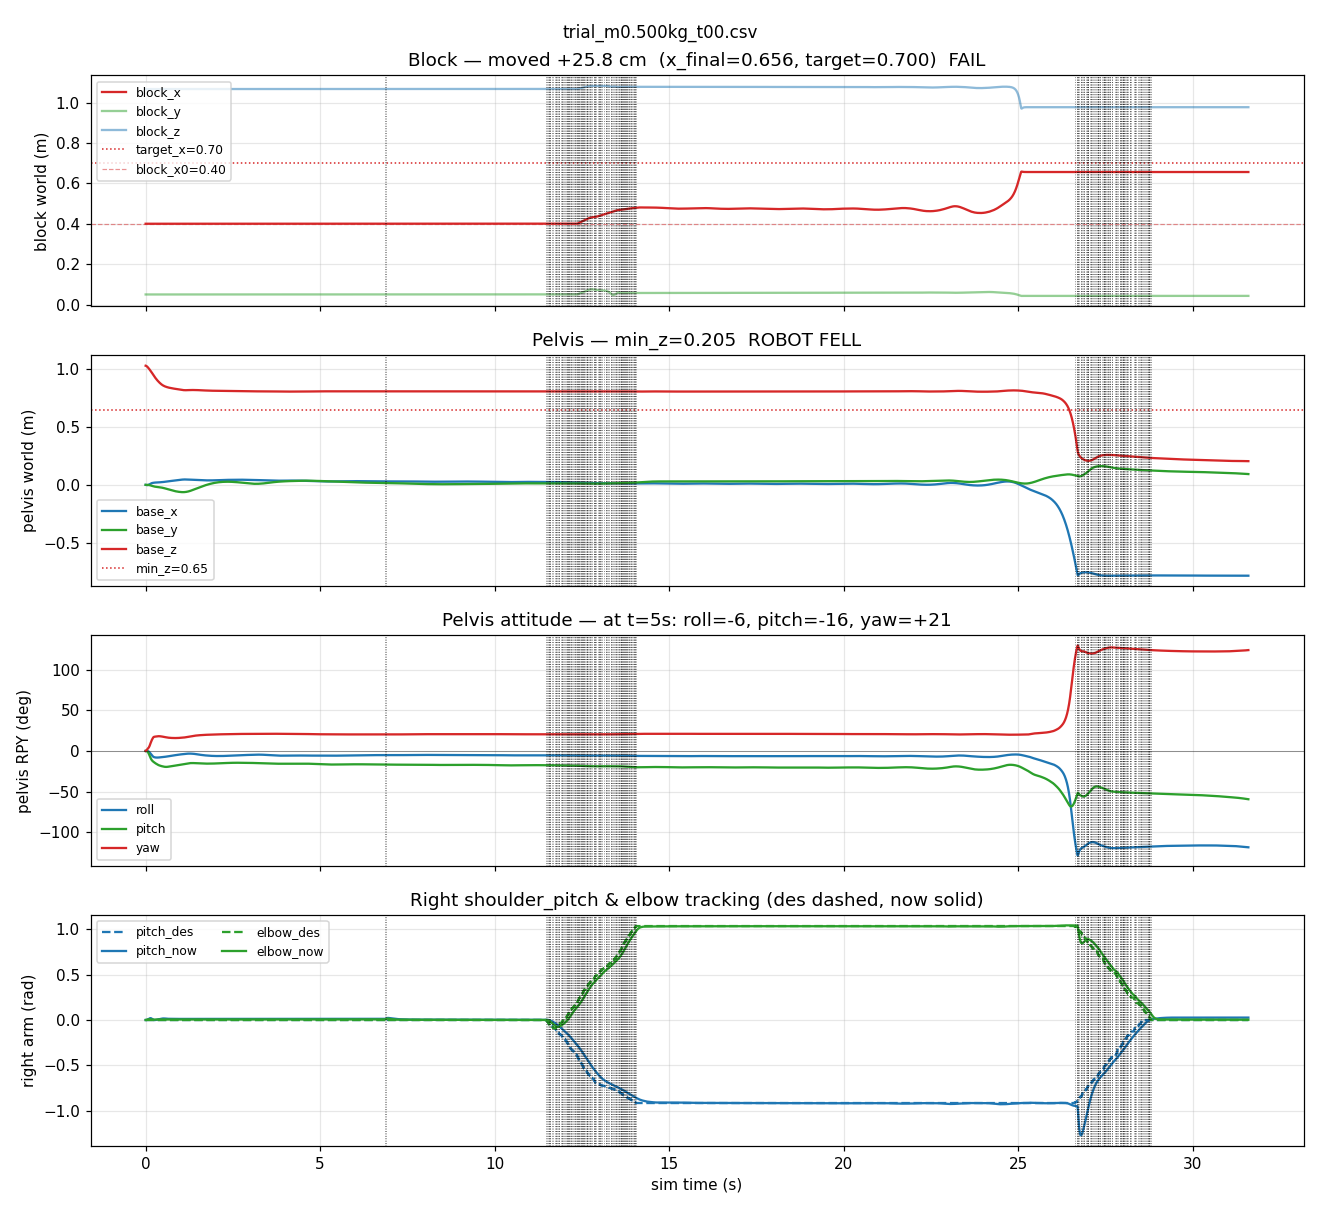

Data behind this chart, as committed beside it:
t, block_x, block_y, block_z, base_x, base_y, base_z, base_qw, base_qx, base_qy, base_qz, wrist_x, wrist_y, wrist_z, wrist_qw, wrist_qx, wrist_qy, wrist_qz, rsp_des, rsr_des, rsy_des, rel_des, rsp_now, rsr_now
0.0020, 0.4, 0.05000, 1.067, -0.00002, -0.00000, 1.03, 1, -0.00000, 0.00001, 0.00013, 0.234, -0.2095, 1.125, 1, 0.00000, 0.00000, 0.00000, -0.0000, 0.0000, 0.0000, 0.0000, -0.0000, -0.0000
0.0040, 0.4, 0.05000, 1.067, -0.00006, -0.00000, 1.03, 1, -0.00000, 0.00002, 0.00037, 0.234, -0.2095, 1.125, 1, -0.00000, -0.00000, 0.00002, -0.0000, 0.0000, 0.0000, 0.0000, -0.0001, -0.0000
0.0060, 0.4, 0.05000, 1.067, -0.00012, -0.00000, 1.03, 1, -0.00000, 0.00003, 0.00072, 0.234, -0.2095, 1.125, 1, -0.00001, -0.00000, 0.00007, -0.0000, 0.0000, 0.0000, 0.0000, -0.0001, -0.0001
0.0080, 0.4, 0.05000, 1.067, -0.00018, -0.00000, 1.03, 1, -0.00000, 0.00004, 0.00114, 0.234, -0.2095, 1.125, 1, -0.00003, -0.00001, 0.00013, -0.0000, 0.0000, 0.0000, 0.0000, -0.0001, -0.0001
0.0100, 0.4, 0.05000, 1.067, -0.00026, -0.00000, 1.029, 1, 0.00001, 0.00004, 0.00167, 0.234, -0.2094, 1.125, 1, -0.00005, -0.00003, 0.00022, -0.0000, 0.0000, 0.0000, 0.0000, -0.0002, -0.0001
0.0120, 0.4, 0.05000, 1.067, -0.00035, -0.00001, 1.029, 1, 0.00002, 0.00005, 0.00229, 0.234, -0.2094, 1.124, 1, -0.00006, -0.00004, 0.00033, -0.0000, 0.0000, 0.0000, 0.0000, -0.0002, -0.0002
0.0140, 0.4, 0.05000, 1.067, -0.00046, -0.00001, 1.029, 1, 0.00002, 0.00005, 0.00296, 0.2339, -0.2094, 1.124, 1, -0.00007, -0.00004, 0.00047, -0.0000, 0.0000, 0.0000, 0.0000, -0.0002, -0.0002
0.0160, 0.4, 0.05000, 1.067, -0.00057, -0.00001, 1.029, 1, 0.00002, 0.00005, 0.00367, 0.2339, -0.2093, 1.124, 1, -0.00009, -0.00004, 0.00063, -0.0000, 0.0000, 0.0000, 0.0000, -0.0003, -0.0003
0.0180, 0.4, 0.05000, 1.067, -0.00070, -0.00002, 1.028, 1, 0.00003, 0.00003, 0.00443, 0.2339, -0.2092, 1.124, 1, -0.00012, -0.00003, 0.00081, -0.0000, 0.0000, 0.0000, 0.0000, -0.0003, -0.0004
0.0200, 0.4, 0.05000, 1.067, -0.00083, -0.00002, 1.028, 1, 0.00003, -0.00000, 0.00521, 0.2339, -0.2092, 1.123, 1, -0.00015, -0.00002, 0.00102, -0.0000, 0.0000, 0.0000, 0.0000, -0.0003, -0.0004
0.0220, 0.4, 0.05000, 1.067, -0.00095, -0.00002, 1.028, 1, 0.00004, -0.00006, 0.00601, 0.2338, -0.2091, 1.123, 1, -0.00019, -0.00003, 0.00125, -0.0000, 0.0000, 0.0000, 0.0000, -0.0003, -0.0005
0.0240, 0.4, 0.05000, 1.067, -0.00108, -0.00002, 1.027, 1, 0.00005, -0.00014, 0.00682, 0.2338, -0.209, 1.123, 1, -0.00022, -0.00005, 0.00149, -0.0000, 0.0000, 0.0000, 0.0000, -0.0003, -0.0006
0.0260, 0.4, 0.05000, 1.067, -0.00121, -0.00002, 1.027, 1, 0.00005, -0.00026, 0.00762, 0.2338, -0.2089, 1.122, 1, -0.00026, -0.00008, 0.00176, -0.0000, 0.0000, 0.0000, 0.0000, -0.0003, -0.0007
0.0280, 0.4, 0.05000, 1.067, -0.00132, -0.00002, 1.026, 1, 0.00008, -0.00041, 0.00843, 0.2338, -0.2088, 1.122, 1, -0.00030, -0.00015, 0.00204, -0.0000, 0.0000, 0.0000, 0.0000, -0.0002, -0.0008
0.0300, 0.4, 0.05000, 1.067, -0.00144, -0.00000, 1.026, 1, 0.00011, -0.00059, 0.00927, 0.2337, -0.2087, 1.121, 1, -0.00031, -0.00024, 0.00234, -0.0000, 0.0000, 0.0000, 0.0000, -0.0001, -0.0009
0.0320, 0.4, 0.05000, 1.067, -0.00154, 0.00001, 1.025, 1, 0.00013, -0.00081, 0.01013, 0.2337, -0.2086, 1.121, 1, -0.00034, -0.00029, 0.00265, -0.0000, 0.0000, 0.0000, 0.0000, -0.0000, -0.0010
0.0340, 0.4, 0.05000, 1.067, -0.00164, 0.00003, 1.025, 0.9999, 0.00014, -0.00107, 0.01100, 0.2337, -0.2084, 1.121, 1, -0.00037, -0.00033, 0.00299, -0.0000, 0.0000, 0.0000, 0.0000, 0.0002, -0.0011
0.0360, 0.4, 0.05000, 1.067, -0.00172, 0.00004, 1.024, 0.9999, 0.00015, -0.00137, 0.01188, 0.2336, -0.2083, 1.12, 1, -0.00042, -0.00037, 0.00333, -0.0000, 0.0000, 0.0000, 0.0000, 0.0004, -0.0013
0.0380, 0.4, 0.05000, 1.067, -0.00179, 0.00006, 1.024, 0.9999, 0.00015, -0.00172, 0.01275, 0.2336, -0.2082, 1.12, 1, -0.00048, -0.00042, 0.00370, -0.0000, 0.0000, 0.0000, 0.0000, 0.0006, -0.0014
0.0400, 0.4, 0.05000, 1.067, -0.00184, 0.00008, 1.024, 0.9999, 0.00014, -0.00213, 0.01350, 0.2335, -0.208, 1.119, 1, -0.00054, -0.00049, 0.00407, -0.0000, 0.0000, 0.0000, 0.0000, 0.0008, -0.0015
0.0420, 0.4, 0.05000, 1.067, -0.00188, 0.00009, 1.023, 0.9999, 0.00013, -0.00259, 0.01414, 0.2335, -0.2079, 1.119, 1, -0.00060, -0.00059, 0.00445, -0.0000, 0.0000, 0.0000, 0.0000, 0.0011, -0.0016
0.0440, 0.4, 0.05000, 1.067, -0.00189, 0.00011, 1.022, 0.9999, 0.00011, -0.00311, 0.01467, 0.2335, -0.2077, 1.118, 1, -0.00066, -0.00075, 0.00482, -0.0000, 0.0000, 0.0000, 0.0000, 0.0014, -0.0017
0.0460, 0.4, 0.05000, 1.067, -0.00189, 0.00011, 1.022, 0.9999, 0.00008, -0.00368, 0.01528, 0.2334, -0.2076, 1.118, 1, -0.00071, -0.00096, 0.00518, -0.0000, 0.0000, 0.0000, 0.0000, 0.0017, -0.0018
0.0480, 0.4, 0.05000, 1.067, -0.00188, 0.00012, 1.021, 0.9999, 0.00005, -0.00431, 0.01596, 0.2334, -0.2074, 1.117, 1, -0.00078, -0.00122, 0.00556, -0.0000, 0.0000, 0.0000, 0.0000, 0.0020, -0.0018
0.0500, 0.4, 0.05000, 1.067, -0.00186, 0.00012, 1.021, 0.9999, -0.00001, -0.00499, 0.01672, 0.2334, -0.2072, 1.117, 1, -0.00083, -0.00152, 0.00596, -0.0000, 0.0000, 0.0000, 0.0000, 0.0023, -0.0019
0.0520, 0.4, 0.05000, 1.067, -0.00184, 0.00011, 1.02, 0.9998, -0.00010, -0.00571, 0.01750, 0.2333, -0.207, 1.117, 1, -0.00092, -0.00183, 0.00637, -0.0000, 0.0000, 0.0000, 0.0000, 0.0027, -0.0019
0.0540, 0.4, 0.05000, 1.067, -0.00181, 0.00009, 1.02, 0.9998, -0.00022, -0.00647, 0.01830, 0.2333, -0.2069, 1.116, 1, -0.00103, -0.00216, 0.00681, -0.0000, 0.0000, 0.0000, 0.0000, 0.0031, -0.0020
0.0560, 0.4, 0.05000, 1.067, -0.00177, 0.00007, 1.019, 0.9998, -0.00037, -0.00727, 0.01911, 0.2332, -0.2067, 1.116, 1, -0.00118, -0.00253, 0.00727, -0.0000, 0.0000, 0.0000, 0.0000, 0.0035, -0.0021
0.0580, 0.4, 0.05000, 1.067, -0.00172, 0.00003, 1.018, 0.9998, -0.00055, -0.00812, 0.01991, 0.2332, -0.2064, 1.115, 1, -0.00135, -0.00294, 0.00774, -0.0000, 0.0000, 0.0000, 0.0000, 0.0040, -0.0021
0.0600, 0.4, 0.05000, 1.067, -0.00166, -0.00001, 1.018, 0.9997, -0.00076, -0.00902, 0.02072, 0.2332, -0.2062, 1.115, 1, -0.00155, -0.00339, 0.00822, -0.0000, 0.0000, 0.0000, 0.0000, 0.0044, -0.0022
0.0620, 0.4, 0.05000, 1.067, -0.00159, -0.00005, 1.017, 0.9997, -0.00098, -0.00996, 0.02153, 0.2331, -0.206, 1.115, 1, -0.00178, -0.00389, 0.00872, -0.0000, 0.0000, 0.0000, 0.0000, 0.0049, -0.0022
0.0640, 0.4, 0.05000, 1.067, -0.00152, -0.00010, 1.016, 0.9997, -0.00121, -0.01094, 0.02237, 0.2331, -0.2058, 1.115, 1, -0.00201, -0.00446, 0.00924, -0.0000, 0.0000, 0.0000, 0.0000, 0.0053, -0.0022
0.0660, 0.4, 0.05000, 1.067, -0.00143, -0.00015, 1.016, 0.9997, -0.00146, -0.01196, 0.02323, 0.2331, -0.2056, 1.114, 0.9999, -0.00225, -0.00509, 0.00977, -0.0000, 0.0000, 0.0000, 0.0000, 0.0058, -0.0023
0.0680, 0.4, 0.05000, 1.067, -0.00133, -0.00020, 1.015, 0.9996, -0.00171, -0.01304, 0.02413, 0.2331, -0.2054, 1.114, 0.9999, -0.00250, -0.00579, 0.01031, -0.0000, 0.0000, 0.0000, 0.0000, 0.0062, -0.0023
0.0700, 0.4, 0.05000, 1.067, -0.00121, -0.00026, 1.014, 0.9996, -0.00198, -0.01418, 0.02506, 0.233, -0.2051, 1.114, 0.9999, -0.00276, -0.00654, 0.01088, -0.0000, 0.0000, 0.0000, 0.0000, 0.0067, -0.0023
0.0720, 0.4, 0.05000, 1.067, -0.00108, -0.00032, 1.014, 0.9995, -0.00227, -0.01538, 0.02601, 0.233, -0.2048, 1.114, 0.9999, -0.00303, -0.00735, 0.01146, -0.0000, 0.0000, 0.0000, 0.0000, 0.0072, -0.0023
0.0740, 0.4, 0.05000, 1.067, -0.00093, -0.00038, 1.013, 0.9995, -0.00257, -0.01663, 0.02698, 0.233, -0.2046, 1.113, 0.9999, -0.00331, -0.00820, 0.01206, -0.0000, 0.0000, 0.0000, 0.0000, 0.0077, -0.0023
0.0760, 0.4, 0.05000, 1.067, -0.00076, -0.00044, 1.012, 0.9994, -0.00287, -0.01793, 0.02798, 0.2331, -0.2043, 1.113, 0.9999, -0.00360, -0.00911, 0.01268, -0.0000, 0.0000, 0.0000, 0.0000, 0.0083, -0.0024
0.0780, 0.4, 0.05000, 1.067, -0.00057, -0.00051, 1.011, 0.9994, -0.00319, -0.01929, 0.02898, 0.2331, -0.204, 1.113, 0.9999, -0.00389, -0.01007, 0.01331, -0.0000, 0.0000, 0.0000, 0.0000, 0.0088, -0.0024
0.0800, 0.4, 0.05000, 1.067, -0.00037, -0.00058, 1.011, 0.9993, -0.00352, -0.02071, 0.03000, 0.2331, -0.2037, 1.113, 0.9998, -0.00420, -0.01108, 0.01396, -0.0000, 0.0000, 0.0000, 0.0000, 0.0093, -0.0024
0.0820, 0.4, 0.05000, 1.067, -0.00015, -0.00065, 1.01, 0.9993, -0.00387, -0.02217, 0.03102, 0.2331, -0.2034, 1.113, 0.9998, -0.00452, -0.01216, 0.01463, -0.0000, 0.0000, 0.0000, 0.0000, 0.0099, -0.0024
0.0840, 0.4, 0.05000, 1.067, 0.00009, -0.00073, 1.009, 0.9992, -0.00423, -0.02368, 0.03210, 0.2332, -0.2031, 1.113, 0.9998, -0.00484, -0.01329, 0.01532, -0.0000, 0.0000, 0.0000, 0.0000, 0.0104, -0.0024
0.0860, 0.4, 0.05000, 1.067, 0.00034, -0.00081, 1.009, 0.9991, -0.00460, -0.02523, 0.03325, 0.2333, -0.2028, 1.113, 0.9998, -0.00518, -0.01447, 0.01603, -0.0000, 0.0000, 0.0000, 0.0000, 0.0110, -0.0024
0.0880, 0.4, 0.05000, 1.067, 0.00060, -0.00089, 1.008, 0.999, -0.00500, -0.02683, 0.03444, 0.2333, -0.2025, 1.113, 0.9997, -0.00553, -0.01571, 0.01677, -0.0000, 0.0000, 0.0000, 0.0000, 0.0115, -0.0024
0.0900, 0.4, 0.05000, 1.067, 0.00087, -0.00098, 1.007, 0.9989, -0.00541, -0.02847, 0.03567, 0.2334, -0.2021, 1.113, 0.9997, -0.00590, -0.01700, 0.01754, -0.0000, 0.0000, 0.0000, 0.0000, 0.0121, -0.0023
0.0920, 0.4, 0.05000, 1.067, 0.00116, -0.00108, 1.006, 0.9989, -0.00584, -0.03015, 0.03694, 0.2335, -0.2018, 1.113, 0.9996, -0.00629, -0.01834, 0.01833, -0.0000, 0.0000, 0.0000, 0.0000, 0.0126, -0.0023
0.0940, 0.4, 0.05000, 1.067, 0.00146, -0.00118, 1.006, 0.9987, -0.00628, -0.03187, 0.03824, 0.2336, -0.2014, 1.113, 0.9996, -0.00669, -0.01973, 0.01916, -0.0000, 0.0000, 0.0000, 0.0000, 0.0132, -0.0023
0.0960, 0.4, 0.05000, 1.067, 0.00178, -0.00128, 1.005, 0.9986, -0.00674, -0.03362, 0.03957, 0.2338, -0.2011, 1.113, 0.9996, -0.00710, -0.02117, 0.02001, -0.0000, 0.0000, 0.0000, 0.0000, 0.0137, -0.0023
0.0980, 0.4, 0.05000, 1.067, 0.00210, -0.00139, 1.004, 0.9985, -0.00721, -0.03541, 0.04092, 0.2339, -0.2007, 1.113, 0.9995, -0.00753, -0.02267, 0.02089, -0.0000, 0.0000, 0.0000, 0.0000, 0.0142, -0.0023
0.1000, 0.4, 0.05000, 1.067, 0.00244, -0.00150, 1.003, 0.9984, -0.00769, -0.03724, 0.04228, 0.2341, -0.2003, 1.113, 0.9994, -0.00797, -0.02420, 0.02180, -0.0000, 0.0000, 0.0000, 0.0000, 0.0147, -0.0023
0.1020, 0.4, 0.05000, 1.067, 0.00279, -0.00162, 1.002, 0.9982, -0.00822, -0.03910, 0.04364, 0.2342, -0.1998, 1.113, 0.9994, -0.00842, -0.02579, 0.02273, -0.0000, 0.0000, 0.0000, 0.0000, 0.0152, -0.0023
0.1040, 0.4, 0.05000, 1.067, 0.00314, -0.00175, 1.002, 0.9981, -0.00875, -0.04097, 0.04507, 0.2344, -0.1994, 1.113, 0.9993, -0.00891, -0.02743, 0.02370, -0.0000, 0.0000, 0.0000, 0.0000, 0.0157, -0.0023
0.1060, 0.4, 0.05000, 1.067, 0.00349, -0.00188, 1.001, 0.998, -0.00931, -0.04283, 0.04655, 0.2346, -0.199, 1.113, 0.9992, -0.00941, -0.02909, 0.02469, -0.0000, 0.0000, 0.0000, 0.0000, 0.0161, -0.0023
0.1080, 0.4, 0.05000, 1.067, 0.00384, -0.00201, 1, 0.9978, -0.00989, -0.04471, 0.04809, 0.2349, -0.1985, 1.113, 0.9991, -0.00993, -0.03078, 0.02572, -0.0000, 0.0000, 0.0000, 0.0000, 0.0165, -0.0024
0.1100, 0.4, 0.05000, 1.067, 0.00420, -0.00214, 0.9992, 0.9976, -0.01048, -0.04660, 0.04968, 0.2351, -0.1981, 1.114, 0.9991, -0.01047, -0.03249, 0.02679, -0.0000, 0.0000, 0.0000, 0.0000, 0.0169, -0.0024
0.1120, 0.4, 0.05000, 1.067, 0.00457, -0.00229, 0.9984, 0.9974, -0.01110, -0.04851, 0.05135, 0.2354, -0.1976, 1.114, 0.999, -0.01102, -0.03421, 0.02789, -0.0000, 0.0000, 0.0000, 0.0000, 0.0173, -0.0024
0.1140, 0.4, 0.05000, 1.067, 0.00494, -0.00243, 0.9976, 0.9972, -0.01174, -0.05043, 0.05306, 0.2356, -0.1971, 1.114, 0.9989, -0.01161, -0.03596, 0.02903, -0.0000, 0.0000, 0.0000, 0.0000, 0.0177, -0.0024
0.1160, 0.4, 0.05000, 1.067, 0.00531, -0.00258, 0.9968, 0.997, -0.01239, -0.05235, 0.05479, 0.2359, -0.1966, 1.114, 0.9988, -0.01221, -0.03773, 0.03020, -0.0000, 0.0000, 0.0000, 0.0000, 0.0181, -0.0024
0.1180, 0.4, 0.05000, 1.067, 0.00569, -0.00273, 0.996, 0.9968, -0.01305, -0.05429, 0.05655, 0.2362, -0.196, 1.115, 0.9986, -0.01282, -0.03952, 0.03141, -0.0000, 0.0000, 0.0000, 0.0000, 0.0184, -0.0025
0.1200, 0.4, 0.05000, 1.067, 0.00607, -0.00287, 0.9952, 0.9966, -0.01371, -0.05620, 0.05836, 0.2365, -0.1955, 1.115, 0.9985, -0.01344, -0.04132, 0.03265, -0.0000, 0.0000, 0.0000, 0.0000, 0.0188, -0.0025
... 15,734 more rows
